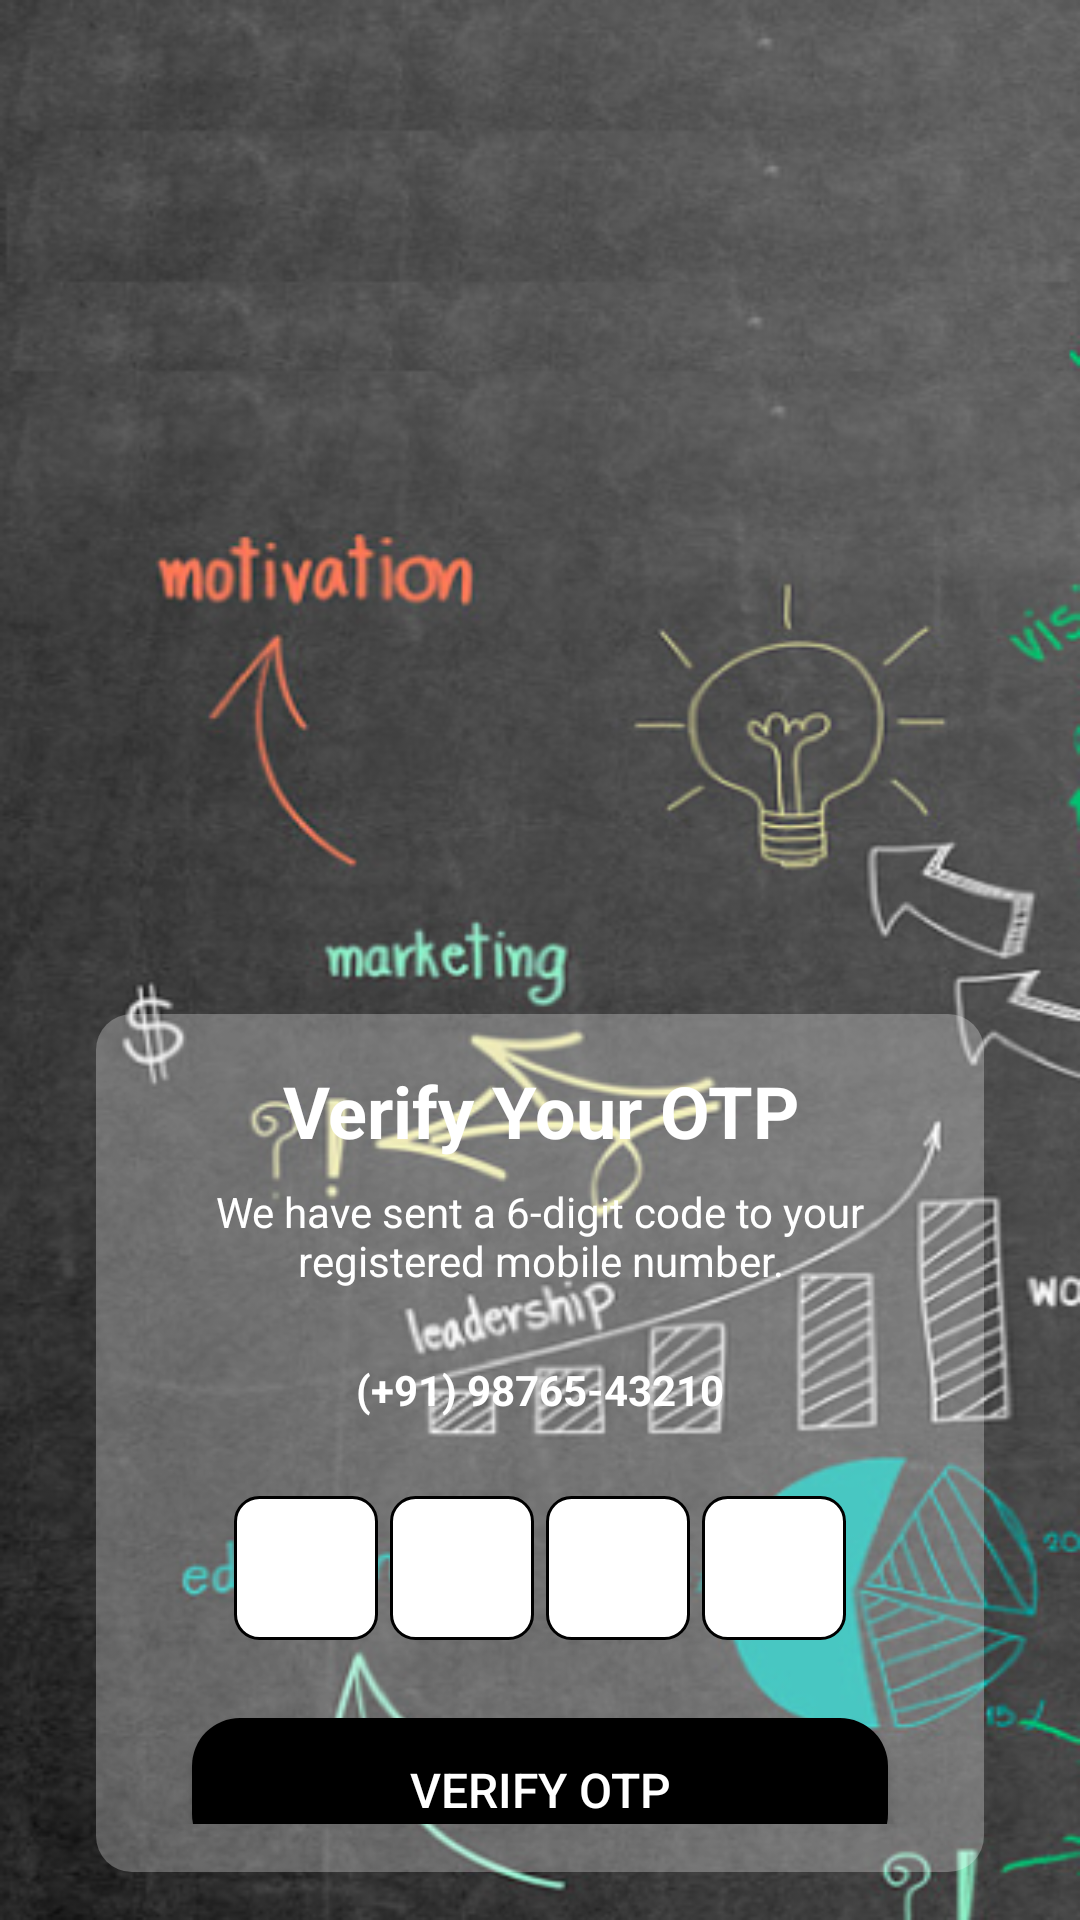

Produce the Android XML layout that renders to this screen, including the resource entries it uses.
<!-- AndroidManifest.xml: application theme Theme.Aarambh -->
<!-- res/layout/activity_otp_screen.xml -->
<?xml version="1.0" encoding="utf-8"?>
<layout xmlns:android="http://schemas.android.com/apk/res/android"
    xmlns:app="http://schemas.android.com/apk/res-auto"
    xmlns:tools="http://schemas.android.com/tools"
    tools:context=".Activity.Otp_Activity">

    <LinearLayout
        android:id="@+id/main"
        android:layout_width="match_parent"
        android:layout_height="match_parent"
        android:orientation="vertical"
        android:background="@drawable/background"
        android:padding="16dp">

        
        <RelativeLayout
            android:layout_width="match_parent"
            android:layout_height="56dp"
            android:layout_marginBottom="16dp"
            android:gravity="center_vertical">

            <ImageView
                android:id="@+id/img_back"
                android:layout_width="24dp"
                android:layout_height="24dp"
                android:layout_alignParentStart="true"
                android:layout_marginStart="8dp"
                android:src="@drawable/back_arrow"
                app:tint="@color/white" />
        </RelativeLayout>

        

    <LinearLayout
        android:id="@+id/layout"
        android:layout_width="match_parent"
        android:layout_height="wrap_content"
        android:orientation="vertical"
        android:padding="16dp"
        android:layout_marginTop="250dp"
        android:layout_marginHorizontal="16dp"
        android:background="@drawable/layout_background">

    <TextView
            android:layout_width="match_parent"
            android:layout_height="wrap_content"
            android:text="Verify Your OTP"
            android:textSize="24sp"
            android:textStyle="bold"
            android:gravity="center"
            android:textColor="@color/white"
            android:layout_marginBottom="8dp" />

        <TextView
            android:layout_width="match_parent"
            android:layout_height="wrap_content"
            android:text="We have sent a 6-digit code to your registered mobile number."
            android:textSize="14sp"
            android:gravity="center"
            android:textColor="@color/white"
            android:layout_marginBottom="24dp" />

        <TextView
            android:id="@+id/tvGetMobile"
            android:layout_width="match_parent"
            android:layout_height="wrap_content"
            android:gravity="center"
            android:text="(+91) 98765-43210"
            android:textColor="@color/white"
            android:textStyle="bold"
            android:layout_marginBottom="16dp" />

        
        <LinearLayout
            android:layout_width="match_parent"
            android:layout_height="wrap_content"
            android:gravity="center"
            android:orientation="horizontal"
            android:layout_marginBottom="16dp"
            android:padding="8dp">

            <EditText
                android:id="@+id/otp1"
                android:layout_width="48dp"
                android:layout_height="48dp"
                android:background="@drawable/otp_box_background"
                android:gravity="center"
                android:inputType="number"
                android:maxLength="1"
                android:textSize="18sp"
                android:imeOptions="actionNext"
                android:layout_margin="2dp" />

            <EditText
                android:id="@+id/otp2"
                android:layout_width="48dp"
                android:layout_height="48dp"
                android:background="@drawable/otp_box_background"
                android:gravity="center"
                android:inputType="number"
                android:maxLength="1"
                android:textSize="18sp"
                android:imeOptions="actionNext"
                android:layout_margin="2dp" />

            <EditText
                android:id="@+id/otp3"
                android:layout_width="48dp"
                android:layout_height="48dp"
                android:background="@drawable/otp_box_background"
                android:gravity="center"
                android:inputType="number"
                android:maxLength="1"
                android:textSize="18sp"
                android:imeOptions="actionNext"
                android:layout_margin="2dp" />

            <EditText
                android:id="@+id/otp4"
                android:layout_width="48dp"
                android:layout_height="48dp"
                android:background="@drawable/otp_box_background"
                android:gravity="center"
                android:inputType="number"
                android:maxLength="1"
                android:textSize="18sp"
                android:imeOptions="actionDone"
                android:layout_margin="2dp" />


        </LinearLayout>

        
        <androidx.appcompat.widget.AppCompatButton
            android:id="@+id/btnVerify"
            android:layout_marginHorizontal="16dp"
            android:layout_width="match_parent"
            android:layout_height="48dp"
            android:background="@drawable/btn_design"
            android:text="Verify OTP"
            android:textColor="@color/white"
            android:textSize="16sp"
            android:layout_marginBottom="16dp" />

        <TextView
            android:id="@+id/tvResendTimer"
            android:layout_width="match_parent"
            android:layout_height="wrap_content"
            android:text="You can resend the OTP in 00:59"
            android:textSize="14sp"
            android:gravity="center"
            android:textColor="@color/white"
            android:layout_marginBottom="8dp" />

        <TextView
            android:id="@+id/btnResendOtp"
            android:layout_width="match_parent"
            android:layout_height="48dp"
            android:text="Resend OTP"
            android:gravity="center"
            android:textStyle="bold"
            android:textColor="@color/white"
            android:textSize="16sp"
            android:visibility="gone"
            android:layout_marginTop="8dp" />
    </LinearLayout>

    </LinearLayout>
</layout>
<!-- resources referenced by this layout -->
<resources>
  <color name="white">#FFFFFFFF</color>
  <!-- drawable background: png bitmap (drawable, 280570 bytes) -->
  <!-- drawable btn_design (drawable) -->
  <?xml version="1.0" encoding="utf-8"?>
  <selector xmlns:android="http://schemas.android.com/apk/res/android">
      <item android:state_pressed="true">
          <shape android:shape="rectangle">
              <corners android:radius="16dp" />
              <solid android:color="#DD2476" />
          </shape>
      </item>
      <item>
          <shape android:shape="rectangle">
              <corners android:radius="16dp" />
              <solid android:color="@color/black" />
          </shape>
      </item>
  </selector>
  <!-- drawable layout_background (drawable) -->
  <?xml version="1.0" encoding="utf-8"?>
  <shape xmlns:android="http://schemas.android.com/apk/res/android">
      <corners android:radius="12dp" />
      <solid android:color="#47FFFFFF" />
      <shadow android:color="#80000000" />
  </shape>
  <!-- drawable otp_box_background (drawable) -->
  <?xml version="1.0" encoding="utf-8"?>
  <shape xmlns:android="http://schemas.android.com/apk/res/android"
      android:shape="rectangle">
      <corners android:radius="8dp" />
      <solid android:color="#FFFFFF" />
      <stroke android:width="1dp" android:color="@color/black" />
  </shape>
  <style name="Theme.Aarambh" parent="Base.Theme.Aarambh" />
  <color name="black">#FF000000</color>
  <style name="Base.Theme.Aarambh" parent="Theme.Material3.DayNight.NoActionBar">
          
          <item name="colorPrimary">@color/black</item>
      </style>
</resources>
